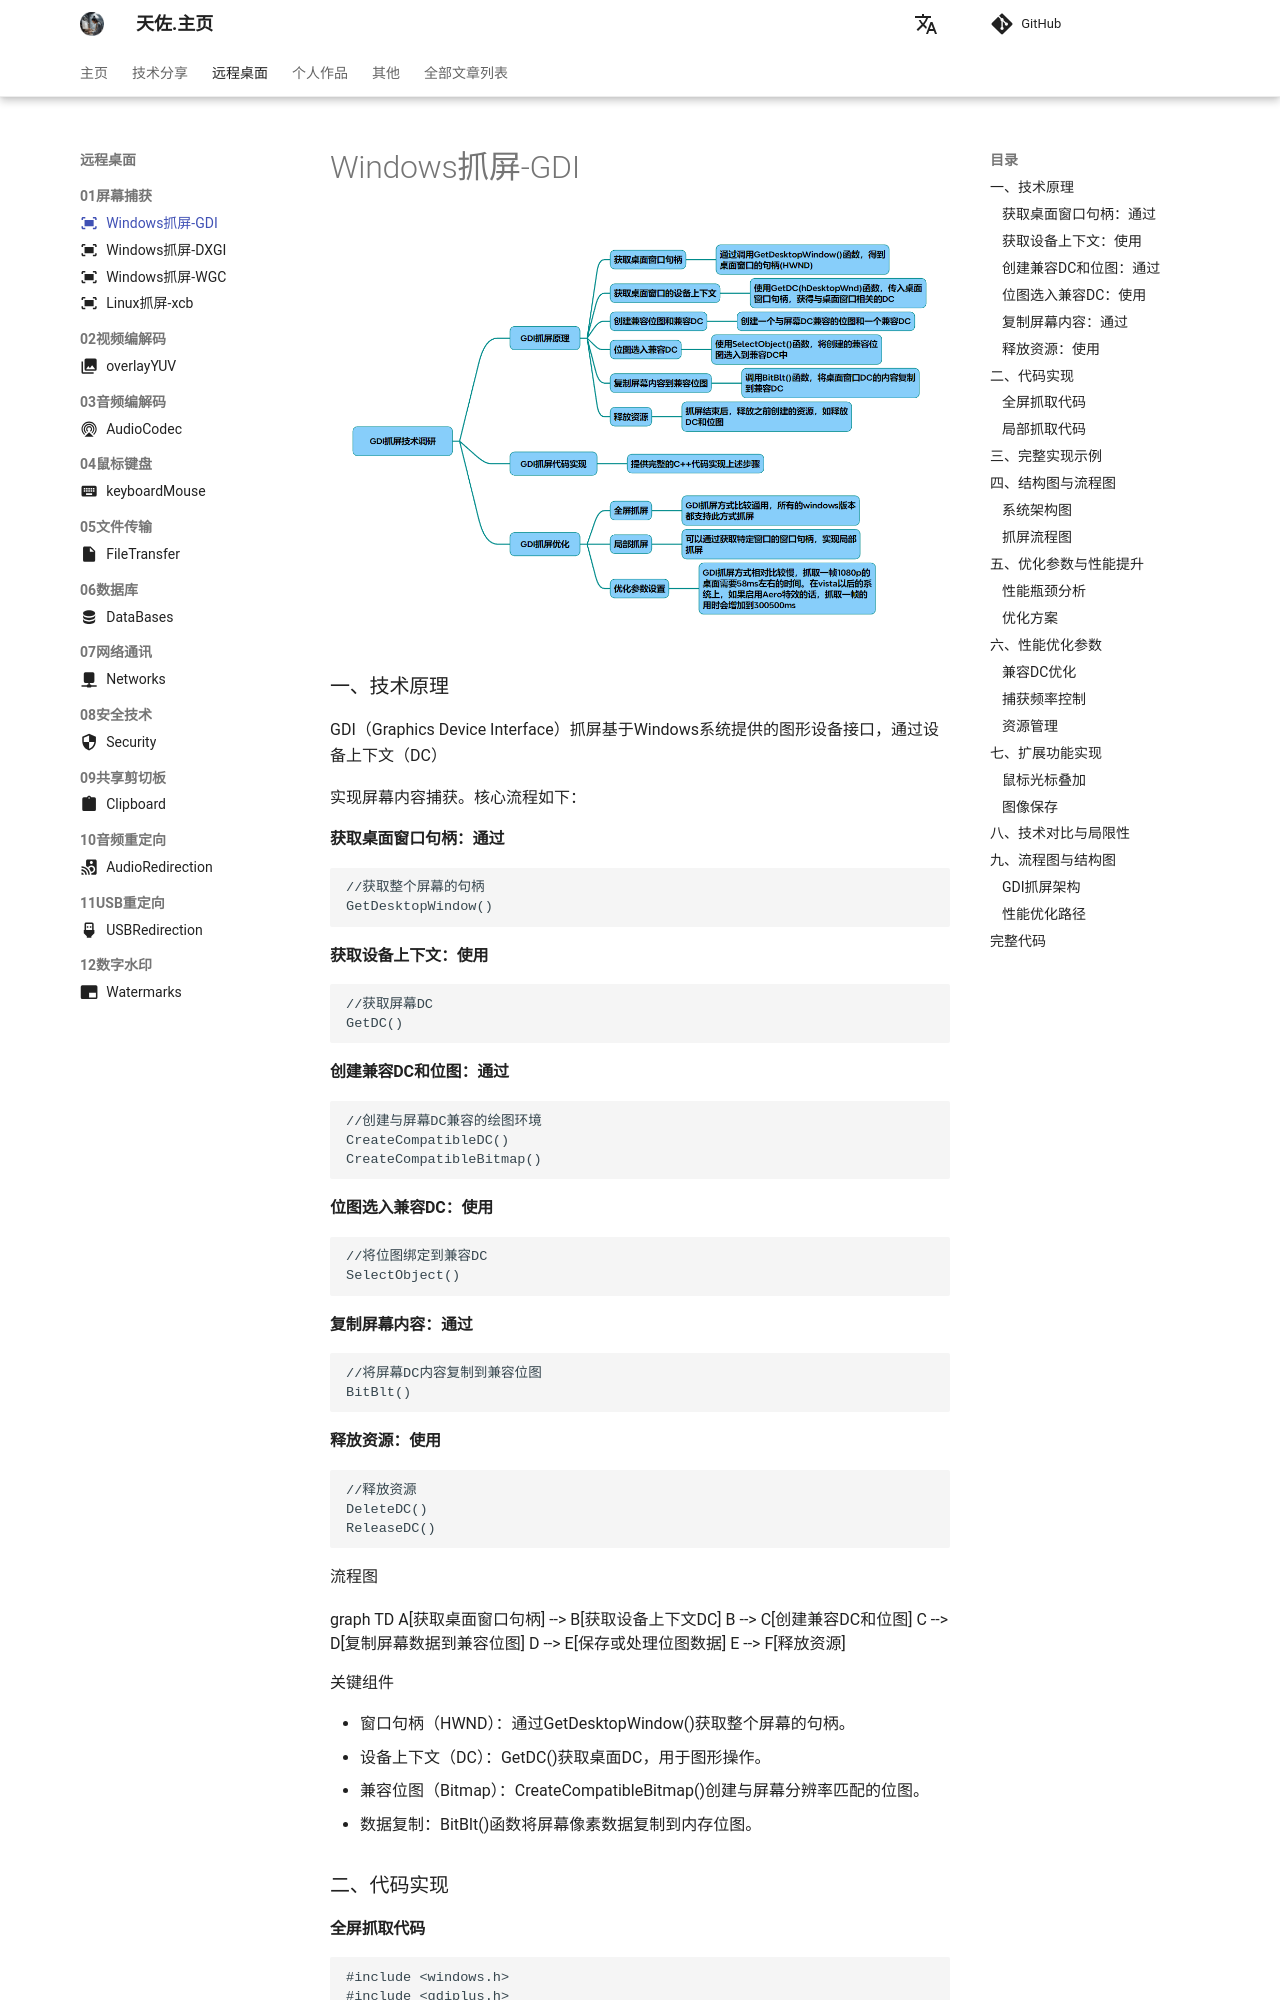

repository: zhengtianzuo/zhengtianzuo.github.io · page: remotedesktop/035-GDIGrab/index.html · generator: mkdocs

---
icon: material/fit-to-screen
---

# Windows抓屏-GDI

![](../../img/GDIGrab.png)

### 一、技术原理
GDI（Graphics Device Interface）抓屏基于Windows系统提供的图形设备接口，通过设备上下文（DC）

实现屏幕内容捕获。核心流程如下：

#### 获取桌面窗口句柄：通过

~~~cpp
//获取整个屏幕的句柄
GetDesktopWindow()
~~~

#### 获取设备上下文：使用

~~~cpp
//获取屏幕DC
GetDC()
~~~

#### 创建兼容DC和位图：通过

~~~cpp
//创建与屏幕DC兼容的绘图环境
CreateCompatibleDC()
CreateCompatibleBitmap()
~~~

#### 位图选入兼容DC：使用

~~~cpp
//将位图绑定到兼容DC
SelectObject()
~~~

#### 复制屏幕内容：通过

~~~cpp
//将屏幕DC内容复制到兼容位图
BitBlt()
~~~

#### 释放资源：使用

~~~cpp
//释放资源
DeleteDC()
ReleaseDC()
~~~

流程图

~~~mermaid
graph TD
A[获取桌面窗口句柄] --> B[获取设备上下文DC]
B --> C[创建兼容DC和位图]
C --> D[复制屏幕数据到兼容位图]
D --> E[保存或处理位图数据]
E --> F[释放资源]
~~~


关键组件

* 窗口句柄（HWND）：通过GetDesktopWindow()获取整个屏幕的句柄。
* 设备上下文（DC）：GetDC()获取桌面DC，用于图形操作。
* 兼容位图（Bitmap）：CreateCompatibleBitmap()创建与屏幕分辨率匹配的位图。
* 数据复制：BitBlt()函数将屏幕像素数据复制到内存位图。

### 二、代码实现
#### 全屏抓取代码
~~~cpp
#include <windows.h>
#include <gdiplus.h>

// 全屏抓取函数
bool CaptureScreen(HWND hWnd, HBITMAP& hBitmap) {
    HDC hScreenDC = GetDC(hWnd);
    HDC hMemoryDC = CreateCompatibleDC(hScreenDC);

    // 获取屏幕分辨率
    int width = GetSystemMetrics(SM_CXSCREEN);
    int height = GetSystemMetrics(SM_CYSCREEN);

    hBitmap = CreateCompatibleBitmap(hScreenDC, width, height);
    HGDIOBJ hOldBitmap = SelectObject(hMemoryDC, hBitmap);

    // 复制屏幕内容
    if (!BitBlt(hMemoryDC, 0, 0, width, height, hScreenDC, 0, 0, SRCCOPY)) {
        DeleteObject(hBitmap);
        return false;
    }

    SelectObject(hMemoryDC, hOldBitmap);
    DeleteDC(hMemoryDC);
    ReleaseDC(hWnd, hScreenDC);
    return true;
}
~~~
